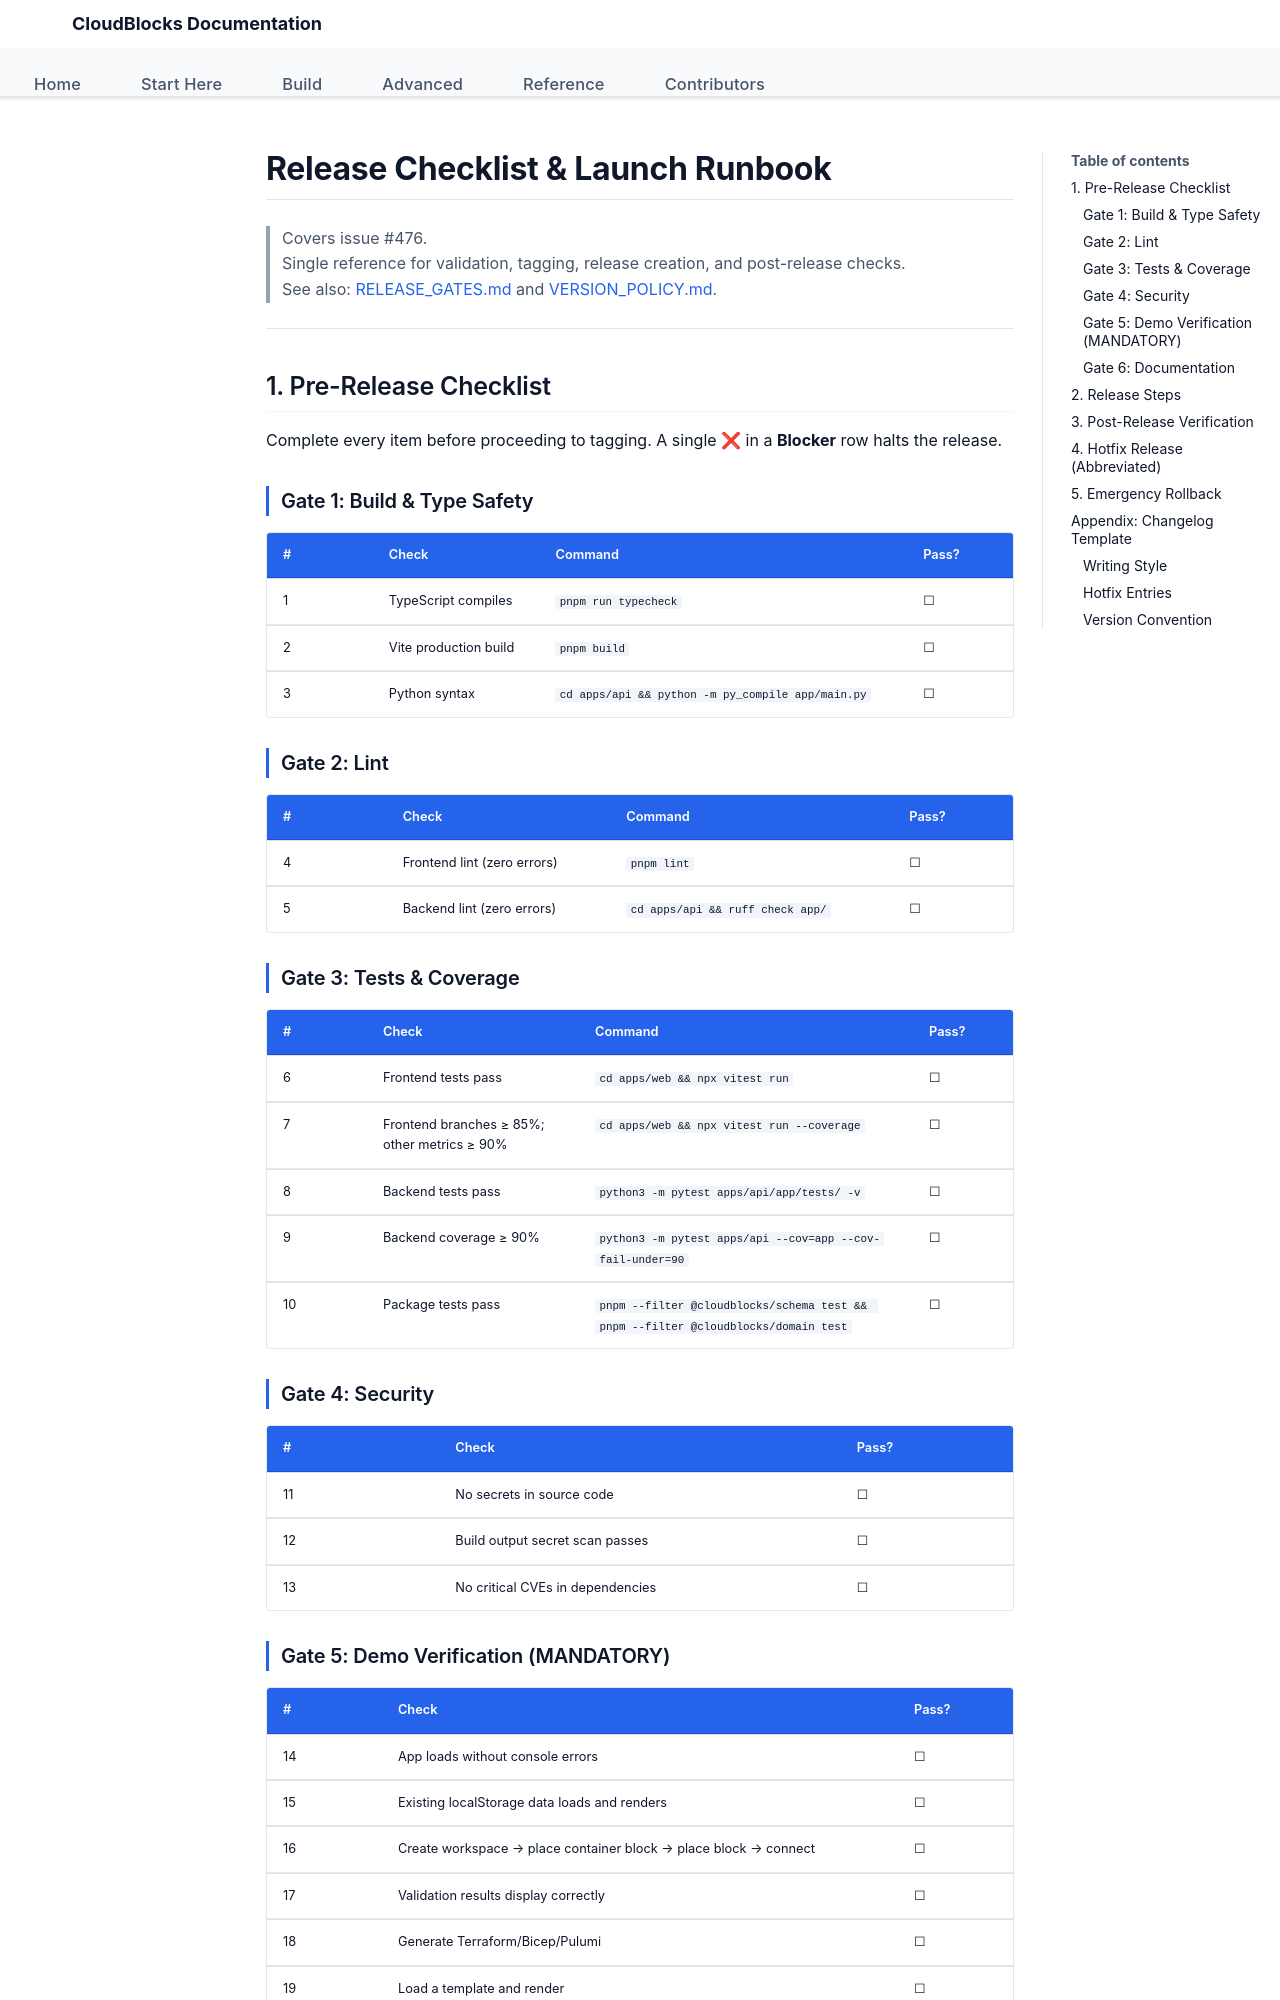

repository: yeongseon/cloudblocks · page: guides/RELEASE_RUNBOOK/index.html · generator: mkdocs

# Release Checklist & Launch Runbook

> Covers issue #476.  
> Single reference for validation, tagging, release creation, and post-release checks.  
> See also: [RELEASE_GATES.md](../design/RELEASE_GATES.md) and [VERSION_POLICY.md](../design/VERSION_POLICY.md).

---

## 1. Pre-Release Checklist

Complete every item before proceeding to tagging. A single ❌ in a **Blocker** row halts the release.

### Gate 1: Build & Type Safety

| #   | Check                 | Command                                           | Pass? |
| --- | --------------------- | ------------------------------------------------- | ----- |
| 1   | TypeScript compiles   | `pnpm run typecheck`                              | ☐     |
| 2   | Vite production build | `pnpm build`                                      | ☐     |
| 3   | Python syntax         | `cd apps/api && python -m py_compile app/main.py` | ☐     |

### Gate 2: Lint

| #   | Check                       | Command                          | Pass? |
| --- | --------------------------- | -------------------------------- | ----- |
| 4   | Frontend lint (zero errors) | `pnpm lint`                      | ☐     |
| 5   | Backend lint (zero errors)  | `cd apps/api && ruff check app/` | ☐     |

### Gate 3: Tests & Coverage

| #   | Check                   | Command                                                                            | Pass? |
| --- | ----------------------- | ---------------------------------------------------------------------------------- | ----- |
| 6   | Frontend tests pass     | `cd apps/web && npx vitest run`                                                    | ☐     |
| 7   | Frontend branches ≥ 85%; other metrics ≥ 90% | `cd apps/web && npx vitest run --coverage`                                         | ☐     |
| 8   | Backend tests pass      | `python3 -m pytest apps/api/app/tests/ -v`                                        | ☐     |
| 9   | Backend coverage ≥ 90%  | `python3 -m pytest apps/api --cov=app --cov-fail-under=90`                         | ☐     |
| 10  | Package tests pass      | `pnpm --filter @cloudblocks/schema test && pnpm --filter @cloudblocks/domain test` | ☐     |

### Gate 4: Security

| #   | Check                            | Pass? |
| --- | -------------------------------- | ----- |
| 11  | No secrets in source code        | ☐     |
| 12  | Build output secret scan passes  | ☐     |
| 13  | No critical CVEs in dependencies | ☐     |
